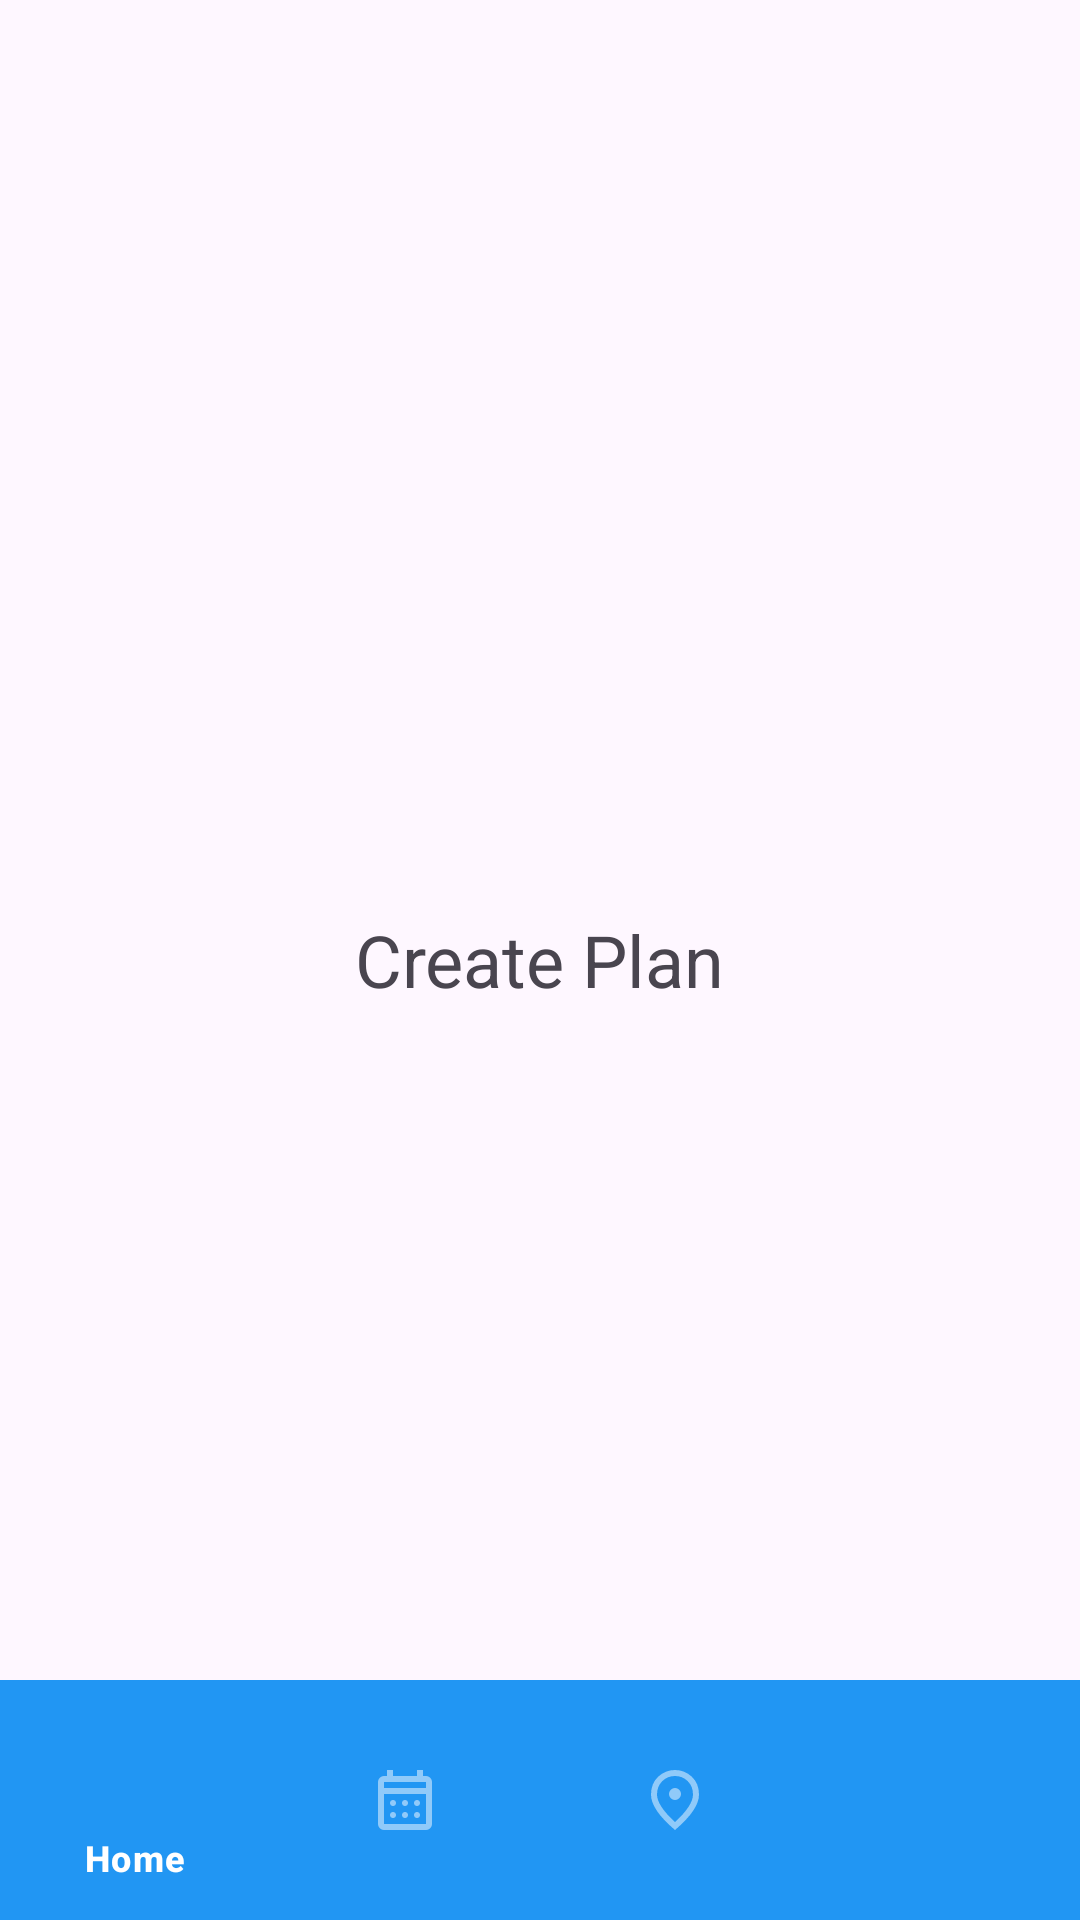

Android layout source for this screen:
<!-- AndroidManifest.xml: application theme Theme.Mobile_group_assignment -->
<!-- res/layout/activity_travel_agency.xml -->
<?xml version="1.0" encoding="utf-8"?>
<RelativeLayout xmlns:android="http://schemas.android.com/apk/res/android"
    xmlns:app="http://schemas.android.com/apk/res-auto"
    android:layout_width="match_parent"
    android:layout_height="match_parent">

    <FrameLayout
        android:id="@+id/container"
        android:layout_width="match_parent"
        android:layout_height="match_parent"
        android:layout_above="@id/bottom_navigation" />

    <LinearLayout
        android:layout_width="match_parent"
        android:layout_height="match_parent"
        android:orientation="vertical"
        android:gravity="center">

        <TextView
            android:id="@+id/create_plan_title"
            android:layout_width="wrap_content"
            android:layout_height="wrap_content"
            android:textSize="24sp"
            android:text="Create Plan" />

    </LinearLayout>

    <com.google.android.material.bottomnavigation.BottomNavigationView
        android:id="@+id/bottom_navigation"
        android:layout_width="match_parent"
        android:layout_height="wrap_content"
        android:layout_alignParentBottom="true"
        android:background="@color/blue_500"
        app:itemIconTint="@drawable/bottom_nav_colors"
        app:itemTextColor="@drawable/bottom_nav_colors"
        app:menu="@menu/bottom_nav_menu" />

</RelativeLayout>
<!-- resources referenced by this layout -->
<resources>
  <color name="blue_500">#2196F3</color>
  <!-- drawable bottom_nav_colors (drawable) -->
  <?xml version="1.0" encoding="utf-8"?>
  <selector xmlns:android="http://schemas.android.com/apk/res/android">
      <item android:color="@android:color/white" android:state_checked="true" />
      <item android:color="@color/blue_200" android:state_checked="false" />
  </selector>
  <style name="Theme.Mobile_group_assignment" parent="Base.Theme.Mobile_group_assignment" />
  <color name="blue_200">#90CAF9</color>
  <style name="Base.Theme.Mobile_group_assignment" parent="Theme.Material3.DayNight.NoActionBar">
          
          
      </style>
</resources>
